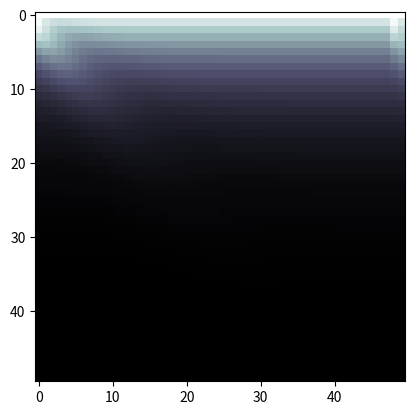

Generate this figure with matplotlib:
import matplotlib.pyplot as plt
import matplotlib.animation as animation
import numpy as np
import math

class Diffusion:
    def __init__(self, D=1, N=50):
        self.D = D
        self.N = N
        self.dx = self.dy = 1/N
        self.dt = self.dx**2/(4*D)

        self.t = 0

        self.c = np.zeros((N, N))
        # boundary conditions
        for i in range(N):
            self.c[0][i] = 1

        self.fig = plt.figure()

        self.running = True

    def analytic_sol(self, x, t, precision):
        if t == 0:
            return None

        c_sum = 0
        i = 0

        while True:
            to_add = math.erfc((1 - x + 2 * i) / (2 * (self.D * self.t)**0.5)) - math.erfc((1 + x + 2 * i) / (2 * (self.D * self.t)**0.5))
            c_sum += to_add
            i += 1

            if to_add < precision:
                break

        return c_sum

    def finite_diff(self):
        c_old = np.copy(self.c)
        self.t = round(self.t + self.dt, 8)
        print(self.t)

        for i in range(self.N):
            for j in range(self.N):
                if 0 < j < self.N - 1:
                    self.c[j][i] = self.c[j][i] + (self.dt/(self.dx**2)) * self.D * (c_old[j][(i+1)%self.N] + c_old[j][i-1] + c_old[j+1][i] + c_old[j-1][i] - 4*c_old[j][i])

    def jacobi_iter(self, stopping_e):
        c_old = np.copy(self.c)

        for i in range(self.N):
            for j in range(self.N):
                if 0 < j < self.N - 1:
                    self.c[j][i] = 1/4 * (c_old[j][(i+1)%self.N] + c_old[j][i-1] + c_old[j+1][i] + c_old[j-1][i])

        if np.amax(np.absolute(self.c - c_old)) < stopping_e:
            self.running = False

    def gauss_seidel(self, stopping_e):
        self.sor(stopping_e, 1)

    def sor(self, stopping_e, omega):
        c_old = np.copy(self.c)

        for i in range(self.N):
            for j in range(self.N):
                if 0 < j < self.N - 1:
                    self.c[j][i] = omega/4 * (self.c[j][(i+1)%self.N] + self.c[j][i-1] + self.c[j+1][i] + self.c[j-1][i]) + (1 - omega) * c_old[j][i]
       
        if np.amax(np.absolute(self.c - c_old)) < stopping_e:
            self.running = False

    def only_y(self):
        return [np.mean(row) for row in self.c]

    def update(self):
        # self.finite_diff()
        # self.jacobi_iter(10**-5)
        # self.gauss_seidel(10**-5)
        self.sor(10**-8, 1.85)

        if not self.running:
            self.ani.event_source.stop()
            print("Stopping condition met!")

    def im_update(self, *args):
        self.update()
        self.im.set_array(self.c)

        return self.im,

    def line_update(self, *args):
        self.update()
        self.line1.set_ydata(self.only_y())
        self.line2.set_ydata([self.analytic_sol(x, self.t, 10**-5) for x in np.linspace(0, 1, len(self.c))])

        return self.line1, self.line2

    def im_animate(self):
        self.im = plt.imshow(self.c, cmap='bone', animated=True)
        self.ani = animation.FuncAnimation(self.fig, self.im_update, interval=0, blit=True)
        plt.show()

    def line_animate(self):
        self.line1, = plt.plot(np.linspace(0, 1, len(self.c)), self.only_y())
        self.line2, = plt.plot(np.linspace(1, 0, len(self.c)), [self.analytic_sol(x, self.t, 10**-4) for x in np.linspace(0, 1, len(self.c))])
        self.ani = animation.FuncAnimation(self.fig, self.line_update, interval=0, blit=True)
        plt.show()

    def ex_E(self):
        pass

sim = Diffusion()
# sim.line_animate()
sim.im_animate()